Run: headless pygame with SDL's dummy video driver; simulated clock (each Clock.tick advances the game by its frame time, no real sleeping); random seed 0; keys injected as events and as key.get_pressed() state; mouse plan: one left click at the window centre at the start of phase 2, then a move to the lower-right quarter at the start of phase 3.
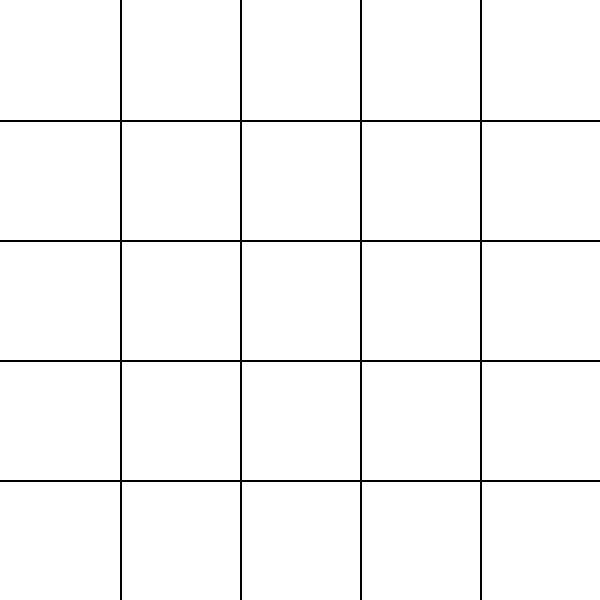
Frame 1 of 4 · flips 1–60 · no input
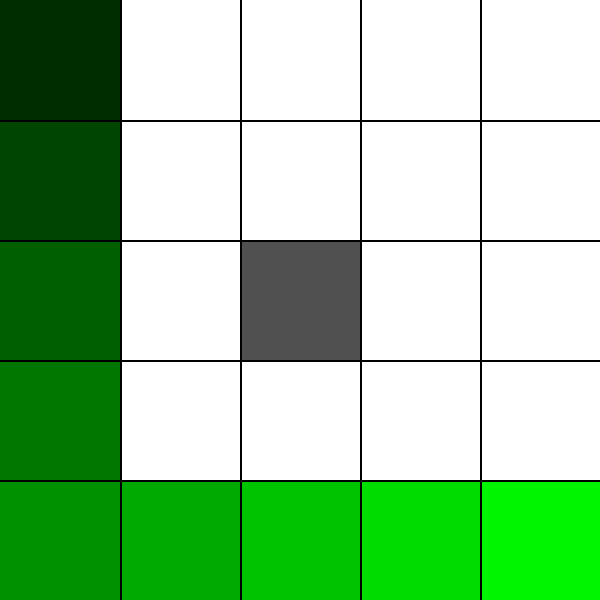
Frame 2 of 4 · flips 61–180 · clicked the window centre · tapped SPACE, RETURN · held RIGHT (→), D
Frame 3 of 4 · flips 181–300 · moved the mouse to the lower-right quarter · held DOWN (↓), S · screen unchanged from frame 2, image omitted
Frame 4 of 4 · flips 301–420 · held LEFT (←), A, UP (↑), W · screen unchanged from frame 3, image omitted

The pygame program that drew these frames:

import pygame
from operator import add
pygame.init()

WIDTH, HEIGHT = 600,600
white = (255,255,255)
black = (0,0,0)
green = (0,0,255)

screen = pygame.display.set_mode((WIDTH, HEIGHT))
pygame.display.set_caption("MAZE SOLVER")

def drawGrid(w, rows, surface):
    sizeBtwn = w // rows # // returns the floor division
    x = 0
    y = 0

    for _ in range(rows):
        x += sizeBtwn
        y += sizeBtwn
        pygame.draw.line(surface,black,(x,0),(x,w),2)
        pygame.draw.line(surface,black,(0,y),(w,y),2)


def printSolution(sol):
    for i in sol:
        for j in i:
            print(str(j) + " ", end="")
        print("")

def isSafe(maze,x,y):
    if x >= 0 and x < 5 and y >= 0 and y < 5 and maze[x][y] == 1:
        return True
    return False

def solveMaze(maze):
    sol = [[0 for i in range(5)] for j in range(5)]
    if solveMazeUtil(maze, 0, 0, sol) == False:
        print("No solution")
    printSolution(sol)
    return sol

def solveMazeUtil(maze,x,y,sol):
    if x == 4 and y == 4:
        sol[x][y] = 1
        return True
    if isSafe(maze,x,y) == True:
        sol[x][y] = 1

        if solveMazeUtil(maze,x+1,y,sol) == True:
            return True
        if solveMazeUtil(maze,x+1,y+1,sol) == True:
            return True
        if solveMazeUtil(maze,x,y+1,sol) == True:
            return True
        if solveMazeUtil(maze,x-1,y+1,sol) == True:
            return True
        if solveMazeUtil(maze,x-1,y,sol) == True:
            return True
        if solveMazeUtil(maze,x-1,y-1,sol) == True:
            return True
        if solveMazeUtil(maze,x,y-1,sol) == True:
            return True
        if solveMazeUtil(maze,x+1,y-1,sol) == True:
            return True
        sol[x][y] = 0
        return False



def main_loop():
    maze_ = [[1 for i in range(5)] for i in range(5)]
    run = True
    screen.fill(white)
    while run:
        for event in pygame.event.get():
            if event.type == pygame.QUIT:
                run = False
                pygame.quit()

            if event.type == pygame.MOUSEBUTTONDOWN:
                pos = pygame.mouse.get_pos()
                x,y =  int(pos[0]/120),int(pos[1]/120)
                maze_[y][x] = 0
                pygame.draw.rect(screen, (80,80,80), (x*120, y*120, 120, 120))

            if event.type == pygame.KEYDOWN:
                if event.key == pygame.K_RETURN:
                    print("Enter is pressed")
                    print(maze_)
                    res = solveMaze(maze_)
                    count = 0
                    if res != False:
                        for i in range(5):
                            for j in range(5):
                                if res[j][i] == 1:
                                    count += 1
                                    pygame.draw.rect(screen, (0,20+count*25,0), (i*120,j*120,120,120))


        drawGrid(WIDTH,5,screen)
        pygame.display.update()





main_loop()
exit()
